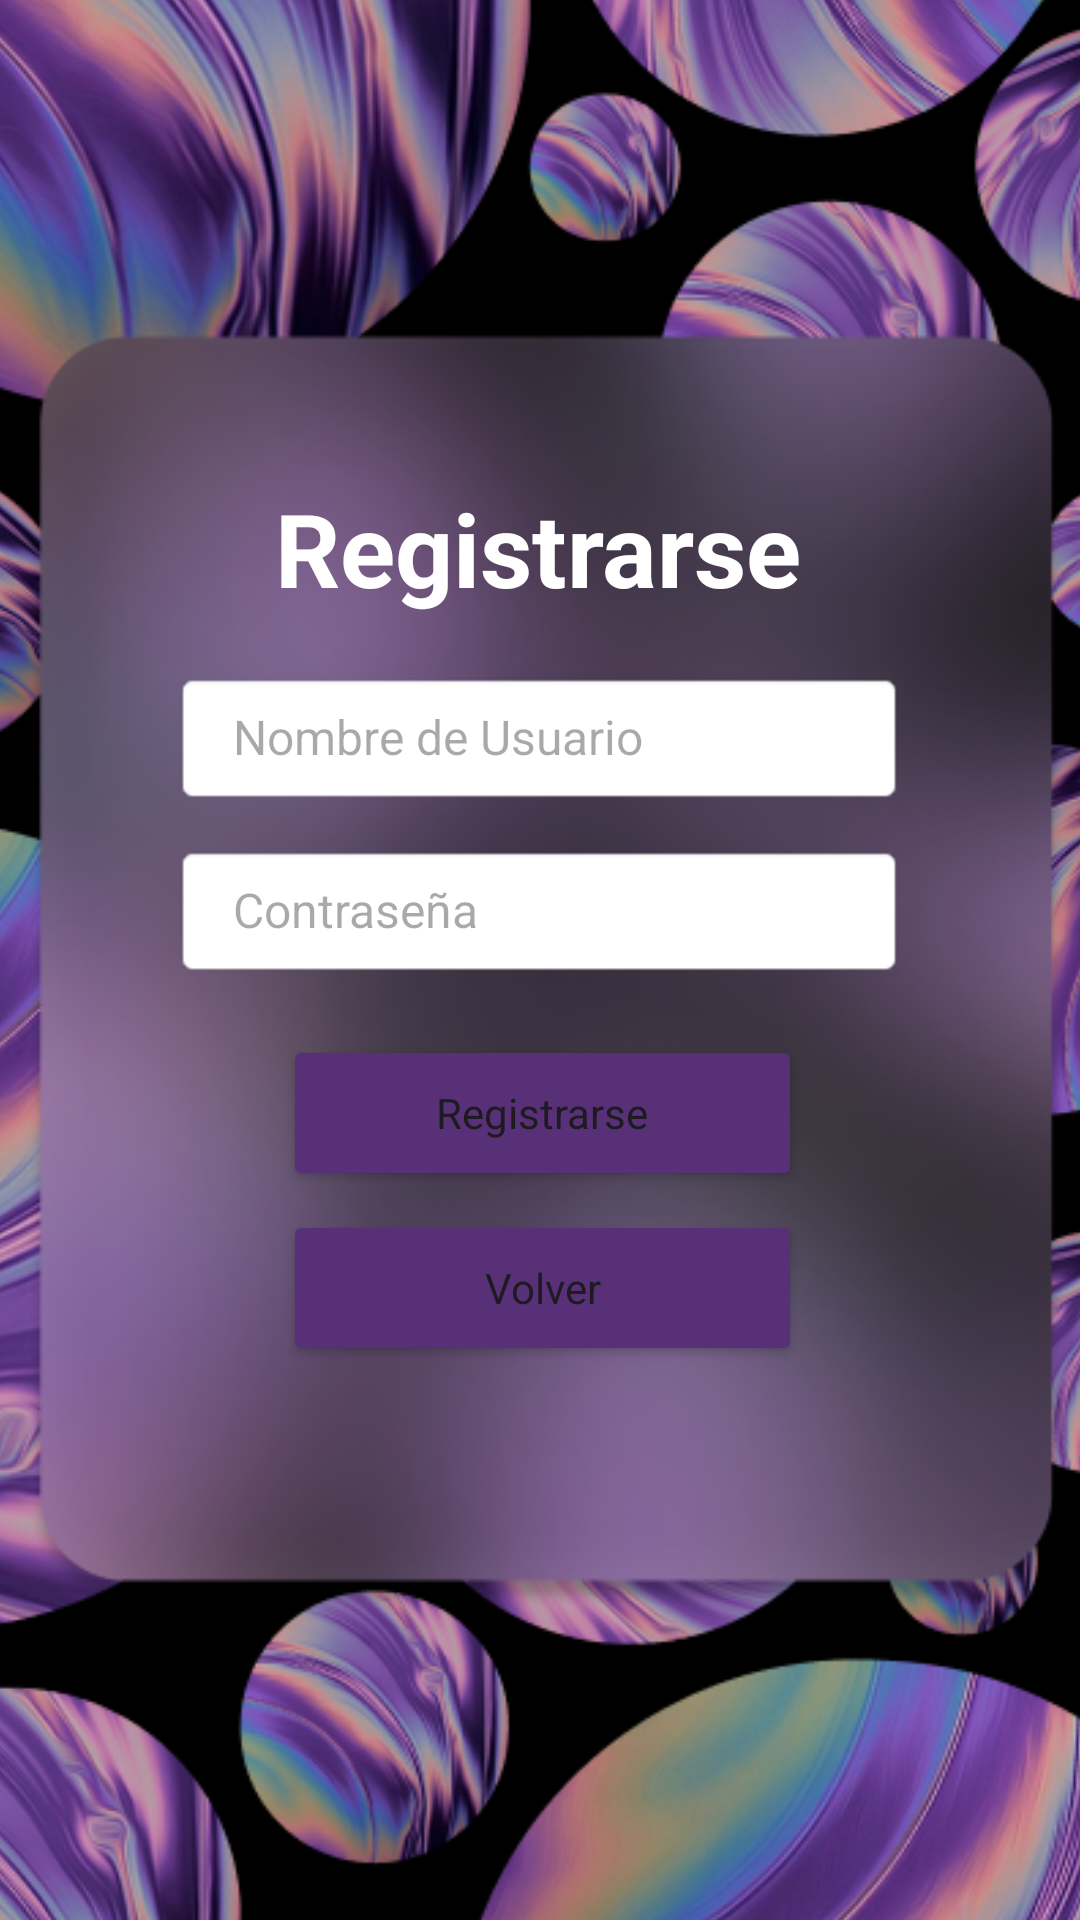

This screen was rendered from an Android layout file. Write that file and the resources it references.
<!-- AndroidManifest.xml: application theme Theme.Actividad2bryanch -->
<!-- res/layout/activity_registrarse_help_desk.xml -->
<?xml version="1.0" encoding="utf-8"?>
<androidx.constraintlayout.widget.ConstraintLayout xmlns:android="http://schemas.android.com/apk/res/android"
    xmlns:app="http://schemas.android.com/apk/res-auto"
    xmlns:tools="http://schemas.android.com/tools"
    android:id="@+id/main"
    android:layout_width="match_parent"
    android:layout_height="match_parent"
    tools:context=".registrarse_help_desk">

    <ImageView
        android:id="@+id/imageView"
        android:layout_width="445dp"
        android:layout_height="759dp"
        app:layout_constraintBottom_toBottomOf="parent"
        app:layout_constraintEnd_toEndOf="parent"
        app:layout_constraintStart_toStartOf="parent"
        app:layout_constraintTop_toTopOf="parent"
        app:srcCompat="@drawable/loginregister" />

    <Button
        android:id="@+id/btnBackRegister"
        android:layout_width="173dp"
        android:layout_height="52dp"
        android:backgroundTint="#583077"
        android:fontFamily="sans-serif"
        android:text="Volver"
        android:textAllCaps="false"
        app:layout_constraintBottom_toBottomOf="parent"
        app:layout_constraintEnd_toEndOf="parent"
        app:layout_constraintHorizontal_bias="0.504"
        app:layout_constraintStart_toStartOf="parent"
        app:layout_constraintTop_toTopOf="parent"
        app:layout_constraintVertical_bias="0.686" />

    <Button
        android:id="@+id/btnRegistrarse"
        android:layout_width="173dp"
        android:layout_height="52dp"
        android:backgroundTint="#583077"
        android:fontFamily="sans-serif"
        android:text="Registrarse"
        android:textAllCaps="false"
        app:layout_constraintBottom_toBottomOf="parent"
        app:layout_constraintEnd_toEndOf="parent"
        app:layout_constraintHorizontal_bias="0.504"
        app:layout_constraintStart_toStartOf="parent"
        app:layout_constraintTop_toTopOf="parent"
        app:layout_constraintVertical_bias="0.587" />

    <EditText
        android:id="@+id/txtPasswordRegister"
        android:layout_width="244dp"
        android:layout_height="45dp"
        android:background="@android:drawable/editbox_background"
        android:ems="10"
        android:fontFamily="sans-serif"
        android:hint="Contraseña"
        android:inputType="text"
        android:paddingStart="20dp"
        android:paddingTop="5dp"
        android:textSize="16sp"
        app:layout_constraintBottom_toBottomOf="parent"
        app:layout_constraintEnd_toEndOf="parent"
        app:layout_constraintHorizontal_bias="0.497"
        app:layout_constraintStart_toStartOf="parent"
        app:layout_constraintTop_toTopOf="parent"
        app:layout_constraintVertical_bias="0.473" />

    <EditText
        android:id="@+id/txtNameRegister"
        android:layout_width="244dp"
        android:layout_height="45dp"
        android:background="@android:drawable/editbox_background"
        android:ems="10"
        android:fontFamily="sans-serif"
        android:hint="Nombre de Usuario"
        android:inputType="text"
        android:paddingStart="20dp"
        android:paddingTop="5dp"
        android:textSize="16sp"
        app:layout_constraintBottom_toBottomOf="parent"
        app:layout_constraintEnd_toEndOf="parent"
        app:layout_constraintHorizontal_bias="0.496"
        app:layout_constraintStart_toStartOf="parent"
        app:layout_constraintTop_toTopOf="parent"
        app:layout_constraintVertical_bias="0.376" />

    <TextView
        android:id="@+id/textView2"
        android:layout_width="wrap_content"
        android:layout_height="wrap_content"
        android:text="Registrarse"
        android:textColor="#FFFFFF"
        android:textSize="34sp"
        android:textStyle="bold"
        app:layout_constraintBottom_toBottomOf="parent"
        app:layout_constraintEnd_toEndOf="parent"
        app:layout_constraintHorizontal_bias="0.497"
        app:layout_constraintStart_toStartOf="parent"
        app:layout_constraintTop_toTopOf="parent"
        app:layout_constraintVertical_bias="0.269" />
</androidx.constraintlayout.widget.ConstraintLayout>
<!-- resources referenced by this layout -->
<resources>
  <!-- drawable loginregister: png bitmap (drawable, 552155 bytes) -->
  <style name="Theme.Actividad2bryanch" parent="Base.Theme.Actividad2bryanch" />
  <style name="Base.Theme.Actividad2bryanch" parent="Theme.Material3.DayNight.NoActionBar">
          
          
      </style>
</resources>
